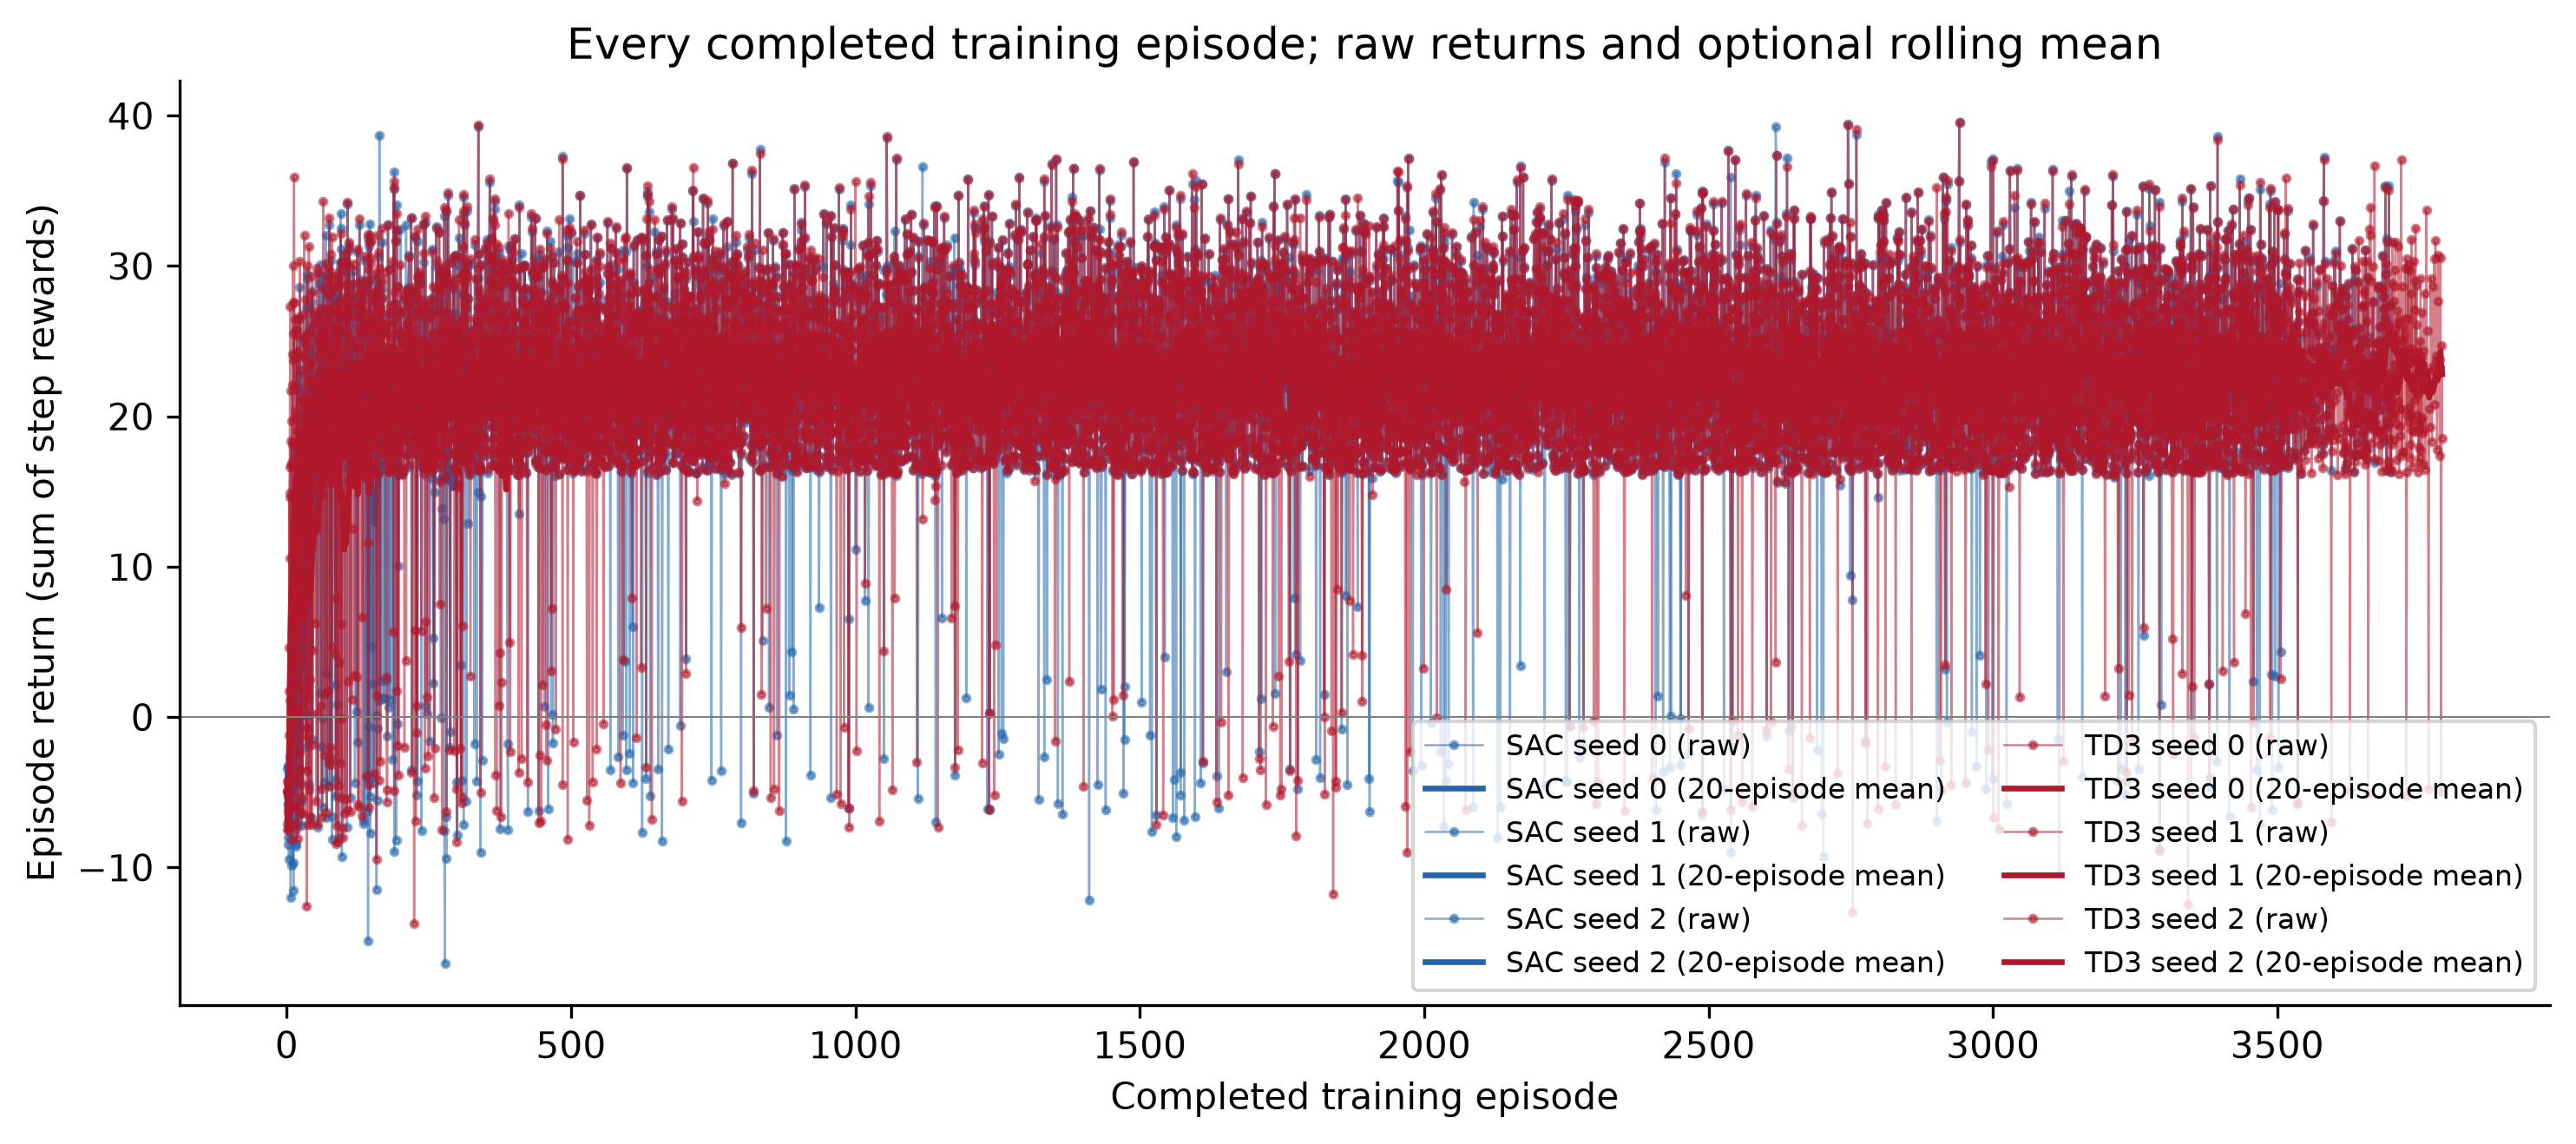

Values plotted in this chart, from the file beside it:
algorithm, seed, episode, training_steps, episode_return, difficulty, static_count, moving_count, length, outcome, last_step_reward
sac, 0, 1, 600, -3.398, static_and_moving, 4, 2, 600, timeout, -0.0167
sac, 0, 2, 1200, -5.77, sparse_static, 1, 0, 600, timeout, -0.03647
sac, 0, 3, 1800, -6.329, static_and_moving, 2, 1, 600, timeout, 0.002669
sac, 0, 4, 2400, -5.896, static_and_moving, 5, 2, 600, timeout, -0.009433
sac, 0, 5, 3000, -4.556, dense_static, 6, 0, 600, timeout, 0.03838
sac, 0, 6, 3600, -4.205, static_and_moving, 5, 2, 600, timeout, 0.07961
sac, 0, 7, 3995, -12.02, dense_static, 4, 0, 395, collision, -9.947
sac, 0, 8, 4595, -5.134, static_and_moving, 5, 2, 600, timeout, 0.0545
sac, 0, 9, 5195, -0.6059, sparse_static, 1, 0, 600, timeout, -0.06388
sac, 0, 10, 5795, 1.105, sparse_static, 1, 0, 600, timeout, -0.03916
sac, 0, 11, 6395, 0.7835, static_and_moving, 3, 1, 600, timeout, 0.02932
sac, 0, 12, 6995, -1.202, static_and_moving, 5, 1, 600, timeout, -0.006639
sac, 0, 13, 7595, 0.5604, static_and_moving, 6, 2, 600, timeout, 0.03533
sac, 0, 14, 8195, 5.06, static_and_moving, 2, 1, 600, timeout, 0.1047
sac, 0, 15, 8642, 12.77, sparse_static, 2, 0, 447, success, 10.05
sac, 0, 16, 8875, -8.583, static_and_moving, 5, 1, 233, collision, -10.13
sac, 0, 17, 9155, -8.395, static_and_moving, 5, 2, 280, collision, -9.998
sac, 0, 18, 9755, 6.639, empty, 0, 0, 600, timeout, 0.1376
sac, 0, 19, 10243, 21.8, dense_static, 4, 0, 488, success, 10.1
sac, 0, 20, 10518, -4.523, dense_static, 6, 0, 275, collision, -9.987
sac, 0, 21, 11021, 22.71, static_and_moving, 2, 2, 503, success, 10.05
sac, 0, 22, 11621, 17.73, static_and_moving, 6, 1, 600, timeout, -0.04248
sac, 0, 23, 11947, 28.56, static_and_moving, 2, 1, 326, success, 10.08
sac, 0, 24, 12105, 18.12, dense_static, 3, 0, 158, success, 10.16
sac, 0, 25, 12587, 20.13, static_and_moving, 5, 1, 482, success, 10.04
sac, 0, 26, 12731, 18.09, static_and_moving, 4, 2, 144, success, 10.04
sac, 0, 27, 12802, -5.525, static_and_moving, 4, 1, 71, collision, -10.03
sac, 0, 28, 12934, 19.24, dense_static, 3, 0, 132, success, 10.1
sac, 0, 29, 13113, 19.8, static_and_moving, 5, 2, 179, success, 10.07
sac, 0, 30, 13461, 21.57, static_and_moving, 4, 2, 348, success, 10.02
sac, 0, 31, 14061, 15.46, static_and_moving, 2, 1, 600, timeout, -0.02372
sac, 0, 32, 14284, 23.93, dense_static, 6, 0, 223, success, 10.05
sac, 0, 33, 14652, 25.32, static_and_moving, 6, 1, 368, success, 10
sac, 0, 34, 15144, 27.28, empty, 0, 0, 492, success, 10.09
sac, 0, 35, 15350, 23.86, sparse_static, 2, 0, 206, success, 10.07
sac, 0, 36, 15691, 29.43, dense_static, 3, 0, 341, success, 10.01
sac, 0, 37, 15824, 21.81, static_and_moving, 2, 1, 133, success, 10.02
sac, 0, 38, 15977, 21.3, dense_static, 5, 0, 153, success, 10.09
sac, 0, 39, 16037, 16.09, sparse_static, 1, 0, 60, success, 10.12
sac, 0, 40, 16254, 24.48, dense_static, 6, 0, 217, success, 10.09
sac, 0, 41, 16351, 18.84, dense_static, 4, 0, 97, success, 10.05
sac, 0, 42, 16951, 0.2239, static_and_moving, 5, 2, 600, timeout, -0.01433
sac, 0, 43, 17063, 21.04, static_and_moving, 6, 2, 112, success, 10.16
sac, 0, 44, 17139, 17.71, static_and_moving, 3, 2, 76, success, 10.13
sac, 0, 45, 17305, 21.64, static_and_moving, 6, 2, 166, success, 10.01
sac, 0, 46, 17424, 21.74, static_and_moving, 5, 2, 119, success, 10.08
sac, 0, 47, 17503, 18.37, sparse_static, 2, 0, 79, success, 10.09
sac, 0, 48, 17595, 17.21, static_and_moving, 4, 2, 92, success, 10.09
sac, 0, 49, 17667, 18.45, empty, 0, 0, 72, success, 10.13
sac, 0, 50, 17744, 18.86, empty, 0, 0, 77, success, 10.12
sac, 0, 51, 17814, 17.76, static_and_moving, 6, 2, 70, success, 10.1
sac, 0, 52, 17918, 17.99, dense_static, 6, 0, 104, success, 10.04
sac, 0, 53, 18066, 26.6, dense_static, 4, 0, 148, success, 10.14
sac, 0, 54, 18154, 19.28, sparse_static, 2, 0, 88, success, 10.08
sac, 0, 55, 18297, 26.18, sparse_static, 2, 0, 143, success, 10.14
sac, 0, 56, 18441, 24.94, dense_static, 6, 0, 144, success, 10.07
sac, 0, 57, 18574, 23.93, dense_static, 6, 0, 133, success, 10.14
sac, 0, 58, 18686, 21.91, sparse_static, 1, 0, 112, success, 10.12
sac, 0, 59, 18838, 24.69, sparse_static, 1, 0, 152, success, 10.1
sac, 0, 60, 19046, 27, sparse_static, 1, 0, 208, success, 10.05
... 21,756 more rows
